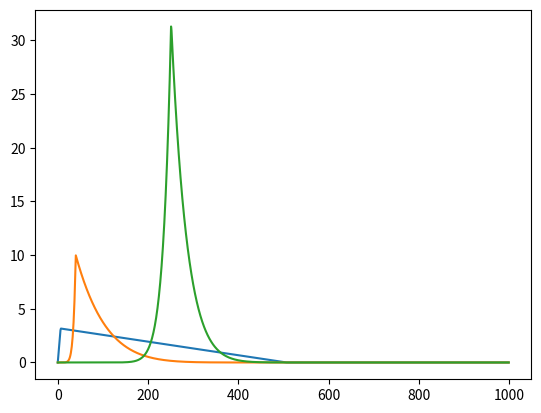

Here is the Python script that generated this plot:
"""
Experimenting with kernels that ramp up starting immediately
but have different shapes when the LBC values are different.
"""

import math
import matplotlib.pyplot as plt

DECAY_TIME = 500

class Kernel:

    def __init__(self, t0, lbc):
        self.t0, self.lbc = t0, lbc

    def evaluate(self, ts):

        # Peak time and amplitude
        delay = min([1E3, self.lbc**0.4])
        t_peak = self.t0 + delay
        t_final = t_peak + DECAY_TIME
        y_peak = self.lbc**0.25
        if self.lbc <= 100.0:
            power = 1.0
        else:
            power = 1.0 + math.log2(self.lbc/100.0)

        # Create the kernel
        frac = []
        for t in ts:
            if t < self.t0:
                frac.append(0.0)
            elif t < t_peak:
                frac.append(1.0 - (t_peak - t)/delay)
            elif t >= t_peak and t < t_final:
                frac.append(1.0 - (t - t_peak)/DECAY_TIME)
            else:
                frac.append(0.0)

        # Multiply in amplitude, also do the power
        ys = []
        for f in frac:
            ys.append(f**power * y_peak)

        return ys


ts = range(1000)
plt.plot(ts, Kernel(0.0, 100.0).evaluate(ts))
plt.plot(ts, Kernel(0.0, 10000.0).evaluate(ts))
plt.plot(ts, Kernel(0.0, 1000000.0).evaluate(ts))
plt.show()

